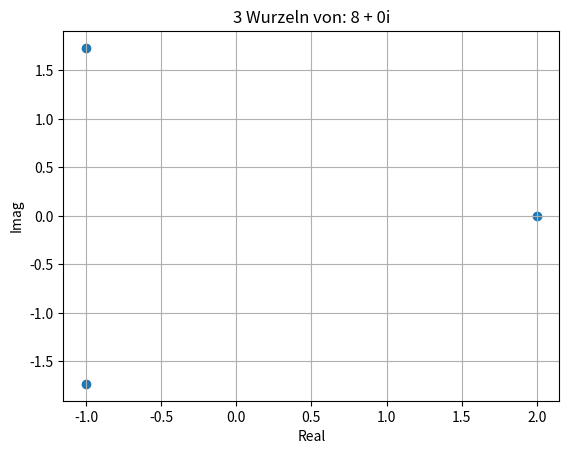

Python code for this plot:
import matplotlib.pyplot as plt
import math
import sys



def Arg(z):
    if z.imag >= 0:
        phi = math.acos(z.real/math.sqrt(z.real**2 + z.imag**2))
    else:
        phi = -math.acos(z.real/math.sqrt(z.real**2 + z.imag**2))
    return phi


if len(sys.argv) > 1:
    z = complex(sys.argv[1])
    n = int(sys.argv[2])
else:
    z = 8
    n = 3

r = math.sqrt(z.real**2 + z.imag**2)
z_betrag = r**(1/float(n))

data_x = []
data_y = []
for k in range(n):
    phi = Arg(z)
    a = math.cos((phi+2*k*math.pi)/n)
    b = 1j * math.sin((phi+2*k*math.pi)/n)
    w_k = z_betrag * (a + b)

    data_x.append(w_k.real)
    data_y.append(w_k.imag)

fig, ax1 = plt.subplots()
ax1.scatter(data_x, data_y)

ax1.set(xlabel='Real', ylabel='Imag',
    title=f"{n} Wurzeln von: {z.real} + {z.imag}i")
ax1.grid()

print(f"{n}te Wurzeln von: {z.real} + {z.imag}i")
print()
for i, j in enumerate(data_x):
    print(f"{i+1}te Wurzel: {round(j, 3)} + i({round(data_y[i], 3)})")
plt.show()
